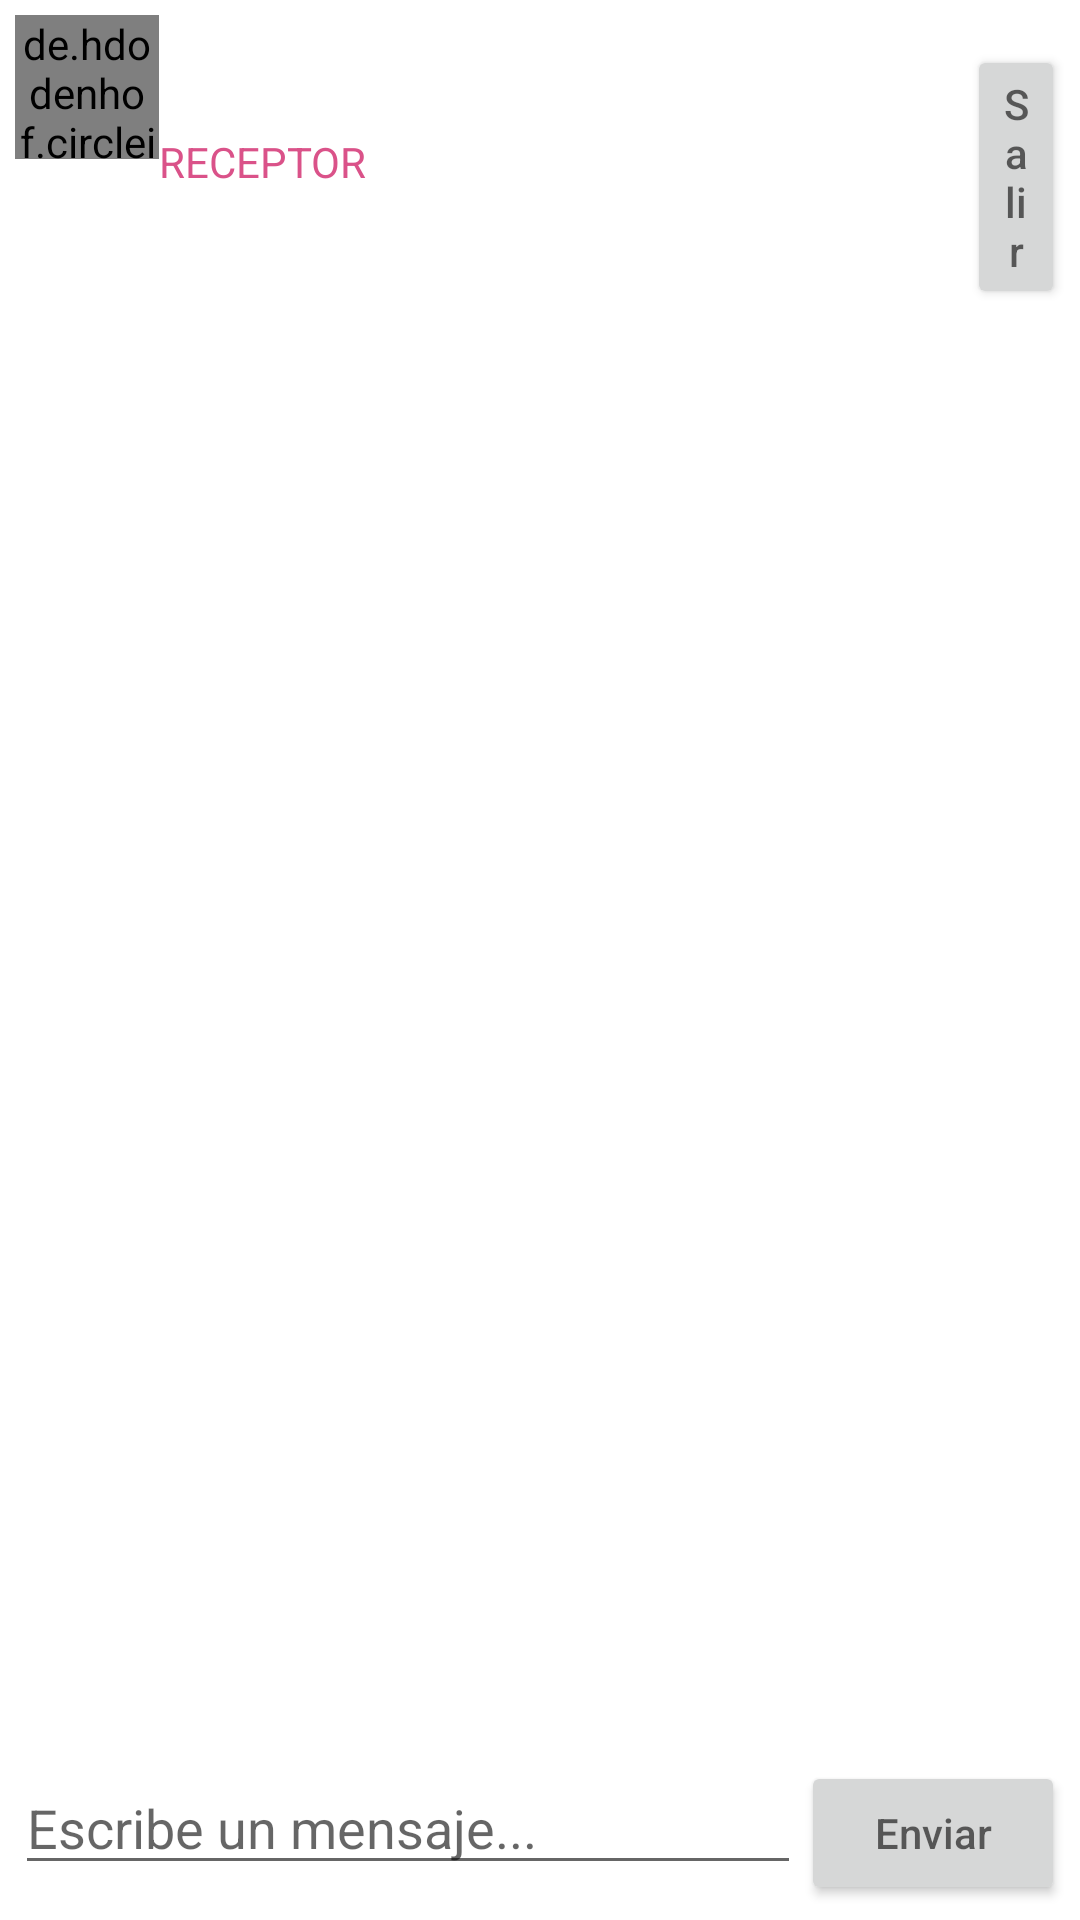

Reconstruct the res/layout file that produces this screen, plus the resources it refers to.
<!-- AndroidManifest.xml: application theme Theme.RedSocialProyecto -->
<!-- res/layout/activity_chats.xml -->
<?xml version="1.0" encoding="utf-8"?>
<LinearLayout
    xmlns:android="http://schemas.android.com/apk/res/android"
    xmlns:app="http://schemas.android.com/apk/res-auto"
    xmlns:tools="http://schemas.android.com/tools"
    android:layout_width="match_parent"
    android:layout_height="match_parent"
    tools:context=".Opciones.Chats"
    android:padding="5sp"
    android:orientation="vertical">

    <LinearLayout
        android:layout_width="match_parent"
        android:layout_height="wrap_content"
        android:orientation="horizontal">

        
        <de.hdodenhof.circleimageview.CircleImageView
            android:id="@+id/fotoPerfil"
            android:layout_width="48sp"
            android:layout_height="48sp"
            android:src="@drawable/img_perfil"
            />

        
        <TextView
            android:id="@+id/nombre"
            android:text="RECEPTOR"
            android:layout_width="wrap_content"
            android:textColor="#da5289"
            android:layout_height="wrap_content"
            android:layout_gravity="center"/>
        
        <Button
            android:id="@+id/btnSalir"
            android:layout_width="wrap_content"
            android:layout_height="wrap_content"
            android:layout_marginTop="10dp"
            android:layout_marginLeft="200dp"
            android:hint="Salir" />


    </LinearLayout>

    
    <androidx.recyclerview.widget.RecyclerView
        android:id="@+id/rvMensajes"
        android:layout_width="match_parent"
        android:layout_height="wrap_content"
        android:layout_weight="1">
    </androidx.recyclerview.widget.RecyclerView>

    <LinearLayout
        android:layout_width="match_parent"
        android:layout_height="wrap_content"
        android:orientation="horizontal">

        

        <EditText
            android:id="@+id/txtMensaje"
            android:layout_width="match_parent"
            android:layout_height="wrap_content"
            android:hint="Escribe un mensaje..."
            android:layout_weight="1"/>

        <Button
            android:id="@+id/btnEnviar"
            android:layout_width="wrap_content"
            android:layout_height="wrap_content"
            android:hint="Enviar"/>

    </LinearLayout>





</LinearLayout>
<!-- resources referenced by this layout -->
<resources>
  <style name="Theme.RedSocialProyecto" parent="Theme.MaterialComponents.DayNight.DarkActionBar">
          
          <item name="colorPrimary">#e5c8d4</item>
          <item name="colorPrimaryVariant">#e5c8d4</item>
          <item name="colorOnPrimary">@color/white</item>
          
          <item name="colorSecondary">@color/teal_200</item>
          <item name="colorSecondaryVariant">@color/teal_700</item>
          <item name="colorOnSecondary">@color/black</item>
          
          <item name="android:statusBarColor" tools:targetApi="l">?attr/colorPrimaryVariant</item>
          
      </style>
  <!-- not gathered from this repository: default colours our renderer supplied (Android Studio template values) -->
  <color name="teal_200">#FF03DAC5</color>
  <color name="teal_700">#FF018786</color>
  <color name="black">#FF000000</color>
  <color name="white">#FFFFFFFF</color>
</resources>
